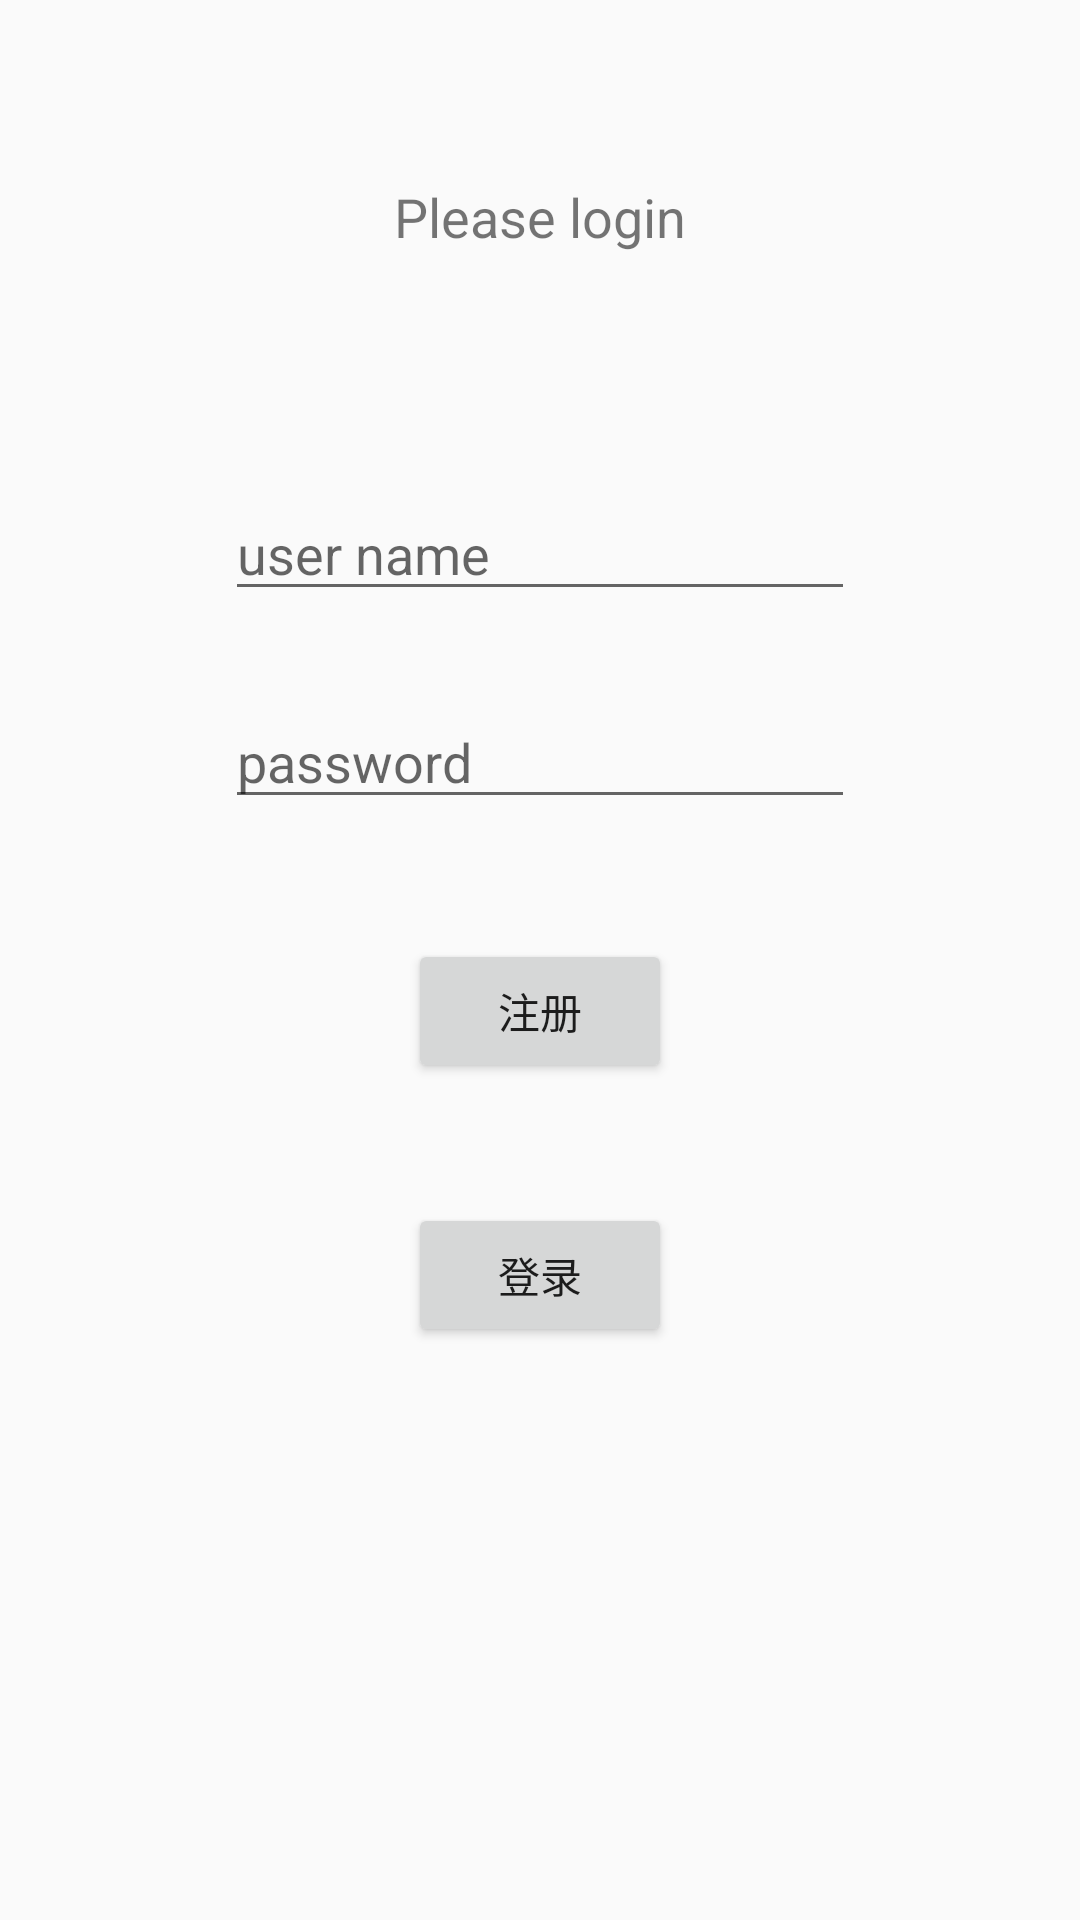

Write the Android layout XML for this screen, with the resource values it uses.
<!-- AndroidManifest.xml: application theme AppTheme -->
<!-- res/layout/activity_login.xml -->
<?xml version="1.0" encoding="utf-8"?>
<LinearLayout xmlns:android="http://schemas.android.com/apk/res/android"
    xmlns:app="http://schemas.android.com/apk/res-auto"
    xmlns:tools="http://schemas.android.com/tools"
    android:layout_width="match_parent"
    android:layout_height="match_parent"
    android:orientation="vertical"
    tools:context=".LoginActivity">

    <TextView
        android:id="@+id/logintitle"
        android:layout_width="wrap_content"
        android:layout_height="wrap_content"
        android:text="@string/loginname"
        android:layout_gravity="center_horizontal"
        android:layout_marginTop="60dp"
        android:textSize="18sp" />

    <EditText
        android:id="@+id/id"
        android:layout_width="wrap_content"
        android:layout_height="wrap_content"
        android:layout_gravity="center_horizontal"
        android:layout_marginTop="78dp"
        android:ems="10"
        android:hint="@string/user_name"
        android:inputType="textPersonName" />

    <EditText
        android:id="@+id/password"
        android:layout_width="wrap_content"
        android:layout_height="wrap_content"
        android:layout_gravity="center_horizontal"
        android:layout_marginTop="28dp"
        android:ems="10"
        android:hint="@string/password"
        android:inputType="textPassword" />

    <Button
        android:id="@+id/register"
        android:text="注册"
        android:layout_gravity="center_horizontal"
        android:layout_marginTop="40dp"
        android:layout_width="wrap_content"
        android:layout_height="wrap_content"
        />

    <Button
        android:id="@+id/login"
        android:text="登录"
        android:layout_marginTop="40dp"
        android:layout_below="@id/password"
        android:layout_width="wrap_content"
        android:layout_height="wrap_content"
        android:layout_gravity="center_horizontal"/>


</LinearLayout>
<!-- resources referenced by this layout -->
<resources>
  <string name="loginname">Please login</string>
  <string name="password">password</string>
  <string name="user_name">user name</string>
  <style name="AppTheme" parent="Theme.AppCompat.Light.DarkActionBar">
          
          <item name="colorPrimary">@color/colorPrimary</item>
          <item name="colorPrimaryDark">@color/colorPrimaryDark</item>
          <item name="colorAccent">@color/colorAccent</item>
      </style>
  <!-- not gathered from this repository: default colours our renderer supplied (Android Studio template values) -->
  <color name="colorPrimary">#FF6200EE</color>
  <color name="colorPrimaryDark">#FF3700B3</color>
  <color name="colorAccent">#FF03DAC5</color>
</resources>
